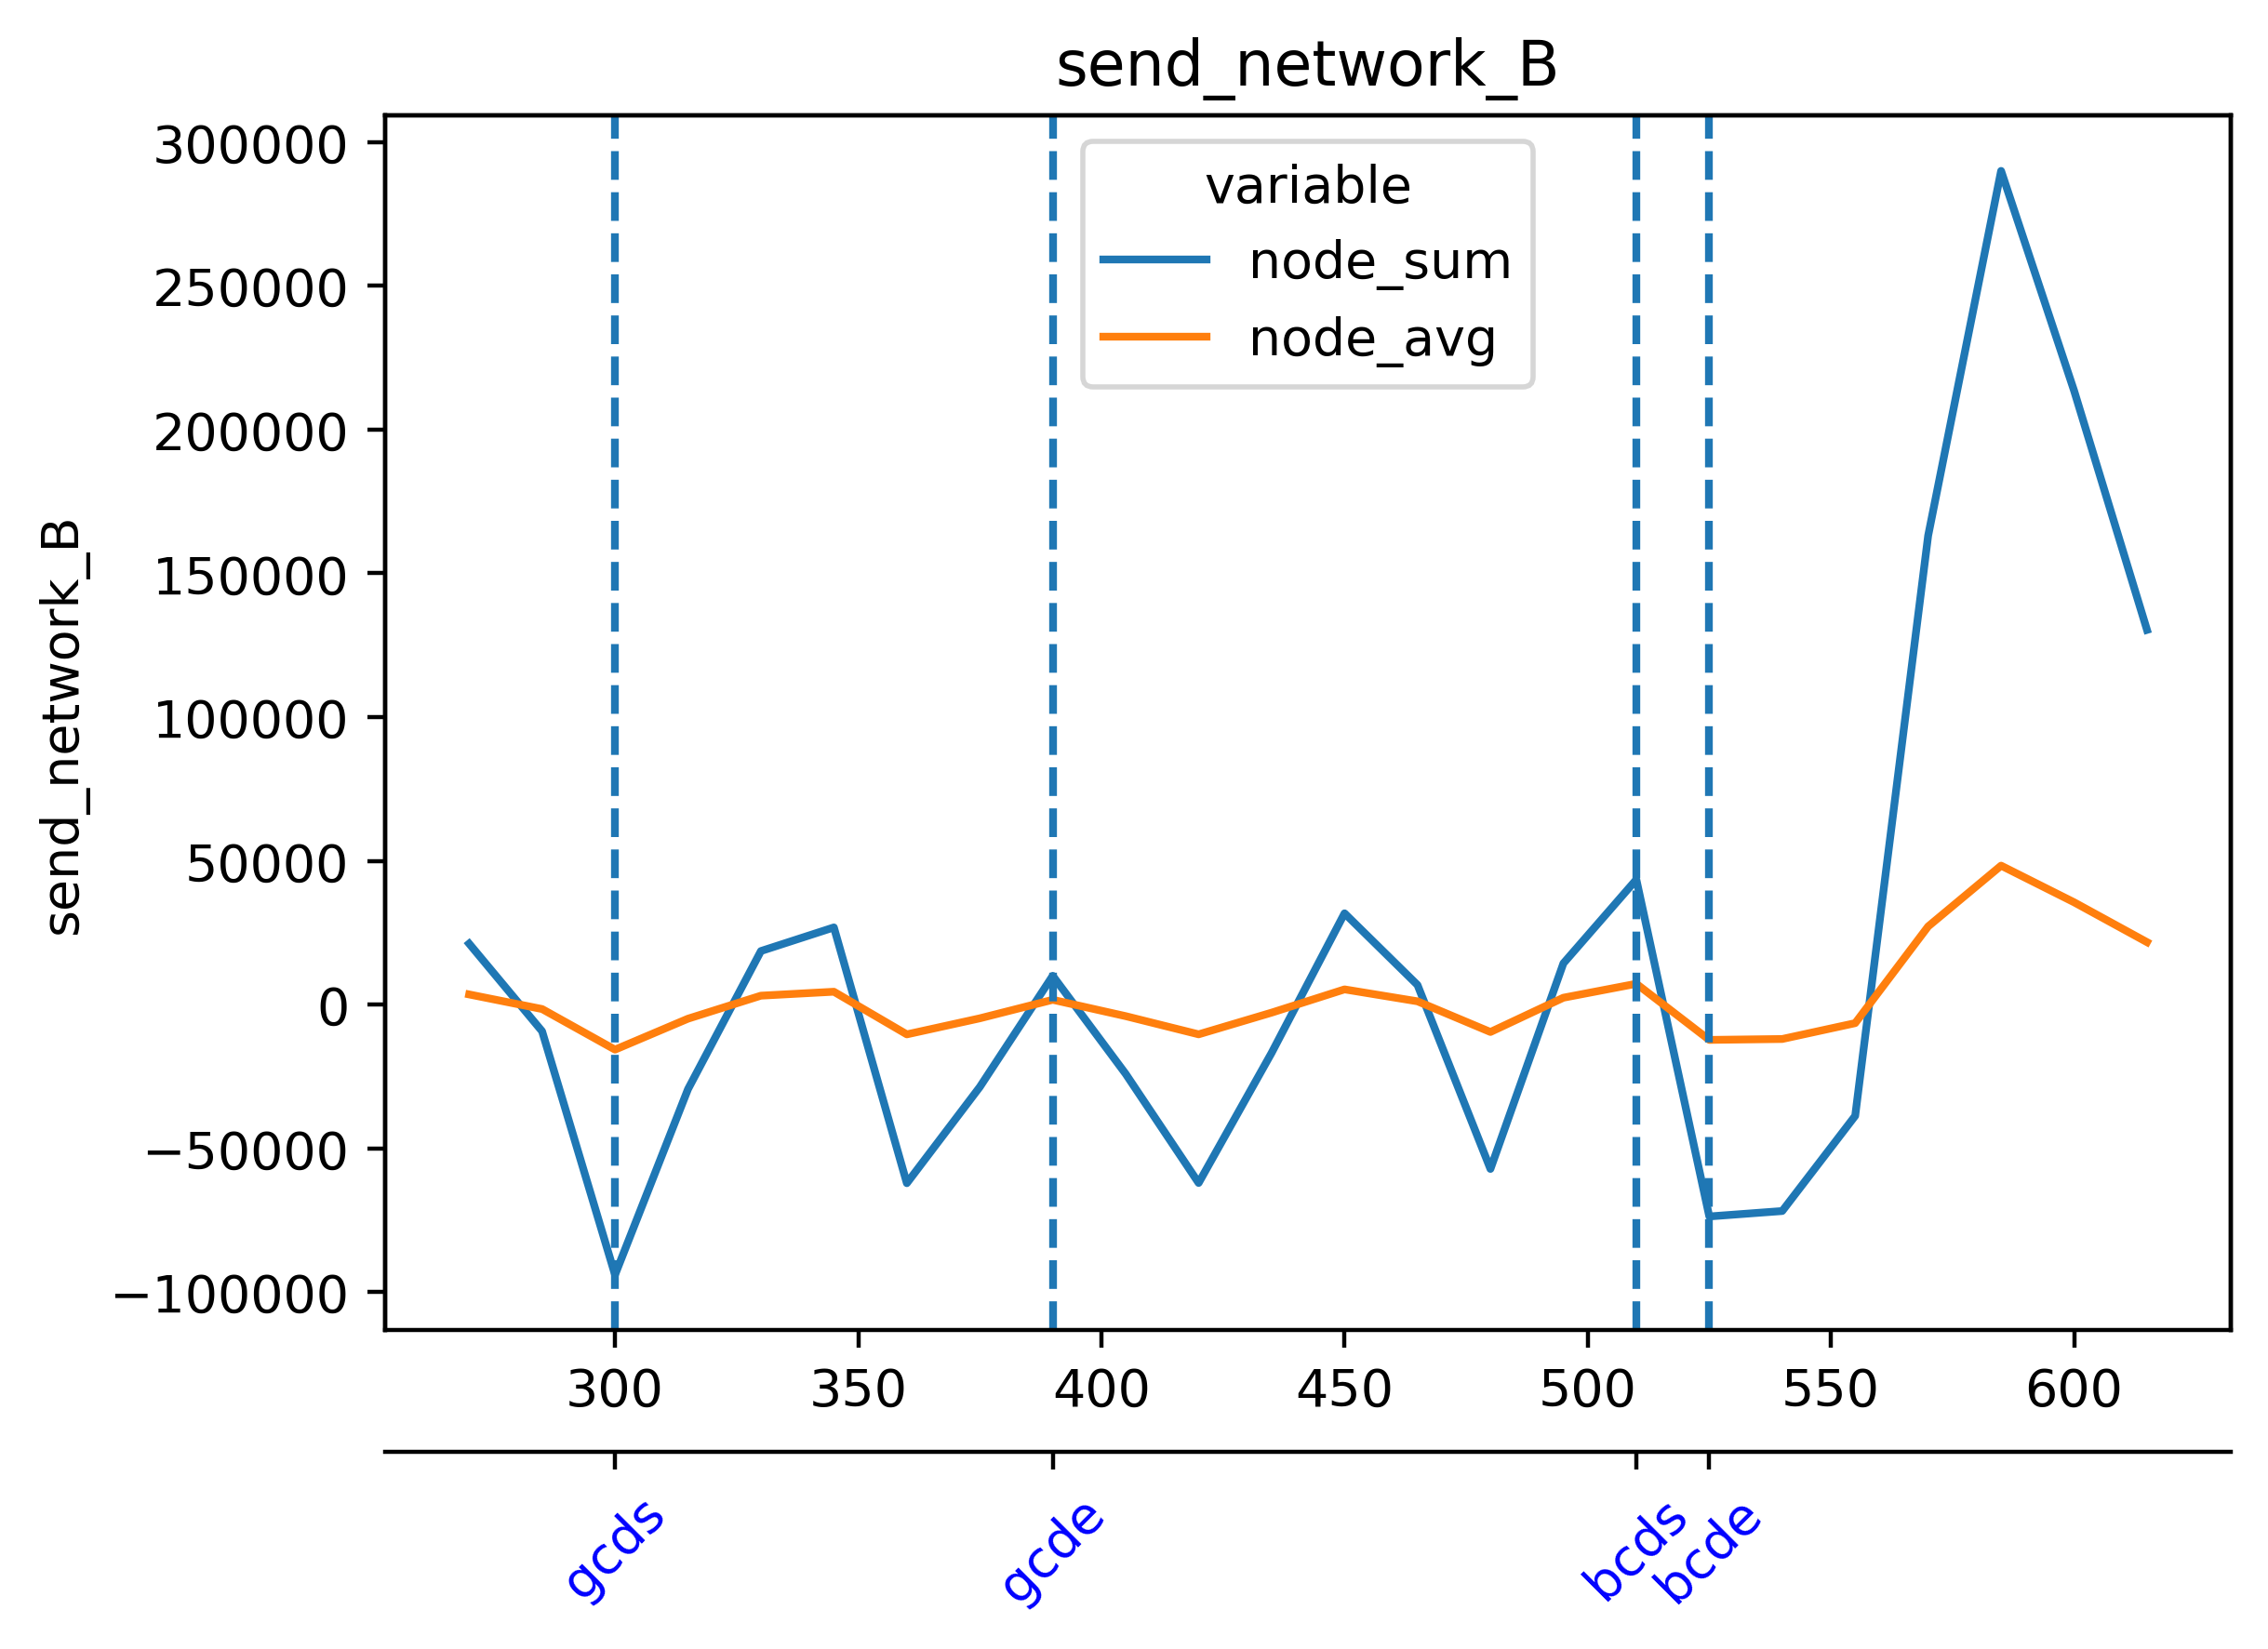

The file beside this chart, header and first rows:
timestamp, beacon-metrics-gazer--889f401b7ac24b45ad…, cadvisor, cl-1-prysm-geth--7fc964e5142748bcb0dab76…, cl-2-prysm-geth--b4b812a13e874086a0bc30c…, cl-3-prysm-geth--6d7b63950dff472593c4429…, cl-4-prysm-geth--db5fcf5dd652488c858ddca…, cl-5-prysm-geth--5ac35d02641d44d598ccf86…, dora--d22603b309a34a4ba1a3a6b2ac2556b4, el-1-geth-prysm--6df8fe6e0f84467bae8dcb9…, el-2-geth-prysm--81461ecf4fe34400a4f469d…, el-3-geth-prysm--61039548227e41ebbd20da4…, el-4-geth-prysm--37430a8575e6418a817b053…, el-5-geth-prysm--4e779ddb7bec422ca4c887c…, el-forkmon--8074a951bb3741f6978b424a5b05…, ethereum-metrics-exporter-1-prysm-geth--…, ethereum-metrics-exporter-2-prysm-geth--…, ethereum-metrics-exporter-3-prysm-geth--…, ethereum-metrics-exporter-4-prysm-geth--…, ethereum-metrics-exporter-5-prysm-geth--…, grafana--7cfae55ca3bc401e8bd611634a1d2f7…, helpers-grafana-1, kurtosis-api--c6aa81f473fd49ecb33f78f539…, kurtosis-engine--2f2b4f032bfd4da298afd2b…
1717052424, 163.6, 46526, 62614, 64228, 57188, 59758, 68558, 141.3, 21949, 17363, 18566, 19122, 14851, 5549, 866.6, 847.1, 865.2, 831.1, 859.8, 0.0, 0.0, 5.607, 0.0
1717052439, 163.6, 54117, 43350, 71516, 54523, 67822, 61102, 150.5, 23065, 19863, 18921, 19122, 17135, 6298, 861.9, 815.6, 831, 797.4, 842.1, 0.0, 0.0, 0.9637, 0.0
1717052454, 160, 53275, 71675, 70925, 64834, 67288, 69011, 151.4, 22849, 20859, 17322, 19413, 20048, 6298, 848.1, 881.6, 854.4, 892.9, 885, 0.0, 0.0, 0.7167, 0.0
1717052469, 155.8, 54457, 70252, 64058, 66335, 73693, 78996, 139.2, 19438, 21276, 17322, 20213, 20038, 6910, 876.9, 917, 845.1, 921.4, 805.9, 0.0, 0.0, 0.0, 0.0
1717052484, 159.4, 53270, 61049, 59430, 59948, 58564, 60033, 152.5, 17759, 21930, 15329, 20292, 20424, 4835, 871.8, 856.1, 846.8, 880.2, 888.6, 0.0, 0.0, 0.0, 0.0
1717052499, 159.1, 52096, 68608, 60547, 65604, 68835, 68013, 159, 17872, 22570, 20356, 20292, 20040, 7655, 870.4, 797.3, 818.7, 865, 827.7, 0.0, 0.0, 0.0, 0.0
1717052514, 160.9, 52905, 69298, 64119, 65931, 72998, 73987, 161.9, 17883, 18042, 22615, 19591, 20566, 6914, 867.2, 884.3, 868.6, 886.8, 903.1, 0.0, 0.0, 0.0, 0.0
1717052529, 164.1, 52583, 77050, 69348, 62300, 72998, 71239, 149.7, 20574, 18930, 22615, 18476, 19670, 7291, 871.6, 884.3, 851.9, 756.3, 903.1, 0.0, 0.0, 0.0, 0.0
1717052544, 162.2, 53474, 58461, 62659, 61057, 60046, 61583, 158.8, 22136, 21311, 20337, 18175, 19236, 7257, 867.6, 876.1, 853.3, 882.1, 904, 0.0, 0.0, 0.0, 0.0
1717052559, 161.9, 53694, 56460, 62659, 59234, 67917, 68463, 159.5, 22434, 21311, 22813, 19870, 19846, 7876, 848, 876.7, 839, 839.1, 884.7, 1.532, 0.0, 0.0, 0.0
1717052574, 150.6, 54301, 71899, 68473, 67329, 72647, 68463, 159.5, 19638, 21077, 23843, 21499, 20359, 7460, 840.3, 899.7, 873.2, 888.5, 905.7, 1.56, 0.0, 0.0, 0.0
1717052589, 153.4, 53398, 67272, 71823, 68461, 66355, 69971, 134.2, 19978, 19038, 21975, 21003, 20046, 7988, 849.8, 899.7, 847.5, 874.3, 870.6, 1.173, 0.0, 0.0, 0.0
1717052604, 161.2, 51954, 123762, 61973, 114607, 59649, 60269, 140.6, 23260, 18194, 18513, 20788, 20046, 8195, 862.6, 872.7, 886.4, 905.5, 859.3, 0.0, 0.0, 0.0, 0.0
1717052619, 225.8, 51929, 116090, 52940, 125702, 57650, 67507, 235.8, 22998, 19289, 18521, 20702, 22073, 8034, 860.9, 841.3, 848.6, 888, 793.4, 0.0, 0.0, 0.0, 0.0
1717052634, 230.3, 52293, 168974, 72952, 116475, 66910, 68148, 208.3, 24314, 22039, 20220, 20780, 21943, 9070, 891.1, 894.9, 899.6, 871.3, 845.4, 0.0, 0.0, 0.0, 0.0
1717052649, 231.3, 54208, 78495, 68599, 70819, 73982, 68137, 132.9, 22789, 21476, 21691, 19520, 23235, 9070, 942.9, 894.9, 849.3, 865.3, 886, 0.0, 0.0, 0.0, 0.0
1717052664, 177.2, 53610, 60747, 61105, 63896, 59788, 61873, 132.9, 23670, 22162, 21767, 19656, 22298, 8732, 895.9, 874.1, 858.1, 853.7, 874.5, 0.0, 0.0, 0.0, 0.0
1717052679, 171.4, 54066, 69067, 67021, 67245, 65052, 67385, 171.8, 23072, 23084, 21348, 20413, 20743, 9149, 851.9, 835.1, 825.2, 847.5, 863.6, 0.0, 0.0, 0.0, 0.0
1717052694, 176.9, 54184, 69113, 69926, 70509, 68168, 72422, 162.8, 23477, 24214, 21472, 20611, 22268, 9678, 845.9, 840.3, 882.2, 878, 853, 26.59, 0.0, 0.0, 0.0
1717052709, 178.8, 52807, 72843, 72545, 58654, 72195, 61738, 135.7, 22780, 21492, 21515, 22032, 21799, 9678, 870.2, 876.7, 893.2, 877.3, 870.8, 27.98, 46.04, 0.0, 0.0
1717052724, 131.6, 52243, 61345, 62750, 58654, 60136, 61738, 135.7, 19820, 17400, 19952, 20718, 21858, 7600, 883.7, 874.2, 887.2, 886.3, 887.3, 21.96, 46.3, 0.0, 1.526
1717052739, 175.3, 53429, 67323, 68060, 70364, 68587, 55768, 154.9, 21763, 17645, 22554, 21193, 22066, 7624, 851.3, 897, 887.6, 858.9, 837, 29.45, 70.77, 0.0, 1.441
1717052754, 172.8, 53370, 73409, 68629, 66224, 76238, 68626, 158.6, 22494, 19656, 24236, 20426, 21923, 10220, 851.3, 897.8, 854.3, 886, 870.9, 3.176, 4.922, 0.0, 1.269
1717052769, 179.2, 53311, 73409, 79078, 62993, 71928, 69602, 135.9, 22494, 20405, 22946, 21386, 20431, 10220, 893, 900.8, 894.9, 893.6, 905.4, 3.099, 3.335, 0.0, 0.0
1717052784, 179.2, 52360, 61954, 63736, 62993, 60212, 69602, 152.5, 21369, 19923, 22626, 19672, 18942, 8893, 870.7, 900.8, 865.7, 874.3, 855.6, 6.351, 1.423, 0.0, 0.0
1717052799, 177.1, 53151, 57372, 62660, 69449, 68687, 71448, 147.3, 22851, 21641, 21702, 22727, 18552, 8893, 838.9, 849.9, 916.2, 844.3, 884.3, 5.424, 3.265, 0.0, 0.0
1717052814, 175.8, 54007, 70664, 69886, 68930, 69249, 67513, 149.9, 24055, 22667, 20442, 24065, 19547, 11132, 859.5, 857.3, 866.1, 844.3, 901.8, 6.096, 3.418, 0.0, 0.0
1717052829, 178.1, 54007, 70664, 67349, 64134, 68123, 59088, 126.6, 24321, 22868, 18108, 23338, 21988, 10498, 854.2, 845.4, 869.3, 872.3, 871.3, 5.078, 9.491, 0.0, 0.0
1717052844, 177.2, 54110, 60910, 64408, 64134, 60994, 59088, 172, 24362, 22991, 18534, 22879, 22894, 11056, 872, 859.6, 834.5, 863.9, 855.9, 0.0, 6.942, 2.353, 0.0
1717052859, 176.2, 53727, 68615, 68800, 65913, 56082, 67823, 146.1, 26159, 24381, 19352, 23817, 23281, 11056, 868.2, 856.4, 856, 830.8, 826.9, 0.0, 0.0, 2.362, 0.0
1717052874, 176.3, 52840, 74825, 70262, 66282, 71816, 66689, 113.8, 26944, 27030, 19696, 23218, 21904, 12591, 861.2, 856.4, 864.1, 836, 849.8, 0.0, 0.0, 3.151, 0.0
1717052889, 176.3, 53063, 67118, 70120, 66660, 71540, 60510, 122.7, 25887, 27030, 21406, 22633, 22884, 9668, 861.3, 858.4, 827.7, 867.1, 885.7, 0.0, 0.0, 1.176, 0.0
1717052904, 172.9, 52978, 59564, 60044, 61779, 63938, 59202, 124.5, 25887, 25879, 20935, 22839, 22415, 9496, 863.5, 835.7, 707.4, 863.9, 906.1, 0.0, 0.0, 0.0, 0.0
1717052919, 172.7, 51487, 67587, 67278, 65384, 68412, 69143, 163.8, 25634, 26222, 21131, 24573, 22819, 11955, 795, 831.1, 831.6, 859.9, 863.4, 0.0, 0.0, 0.0, 0.0
1717052934, 174.7, 52549, 67587, 69871, 72175, 71198, 75650, 151.4, 23627, 24541, 21087, 25461, 22192, 11669, 797.7, 859.3, 834.6, 839.6, 863.4, 0.0, 0.0, 0.0, 0.0
1717052949, 177.7, 53320, 54982, 64394, 68407, 53300, 71875, 121.3, 18805, 23762, 16897, 23980, 20134, 8356, 735.5, 855.9, 722.9, 862.1, 780.4, 1079, 0.0, 0.0, 0.0
1717052964, 179.7, 55041, 59709, 61443, 60768, 62004, 61387, 127.3, 24084, 24097, 19904, 23069, 20536, 10864, 862, 843.4, 844.5, 894.9, 896.6, 166882, 0.0, 0.0, 0.0
1717052979, 180.4, 53003, 67811, 69660, 59764, 57944, 57939, 148.7, 25942, 24656, 21603, 23202, 23895, 11099, 861.1, 810.1, 795.6, 833.5, 750.1, 174626, 0.0, 0.0, 0.0
1717052994, 171.7, 51666, 67811, 67604, 129525, 72329, 70956, 1537, 27470, 24361, 23291, 23967, 23383, 13510, 894.7, 913.6, 860.8, 813.5, 904.9, 184044, 0.0, 0.0, 0.0
1717053009, 248.9, 53478, 133965, 66760, 132557, 70866, 69244, 36484, 26607, 21525, 23550, 22879, 25070, 11652, 988.3, 902.9, 894.4, 925.3, 926.8, 21343, 0.0, 0.0, 0.0
1717053024, 285.2, 53431, 156183, 60154, 108891, 53367, 63609, 48525, 25976, 19501, 24166, 18236, 25229, 8342, 969.6, 791.7, 765.1, 888.7, 794.9, 16969, 0.0, 0.0, 0.0
1717053039, 222, 54753, 67456, 68712, 127920, 69721, 69118, 47963, 25136, 19034, 23783, 19709, 23779, 9031, 922.2, 896.2, 883.6, 919, 925.3, 8562, 0.0, 0.0, 0.0
